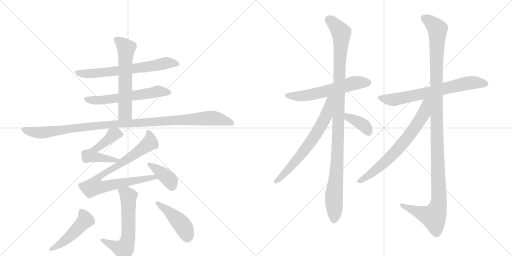
t = 0.00 s
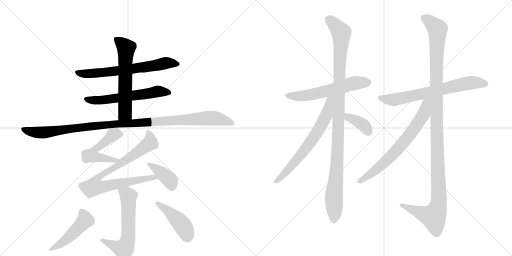
t = 2.72 s
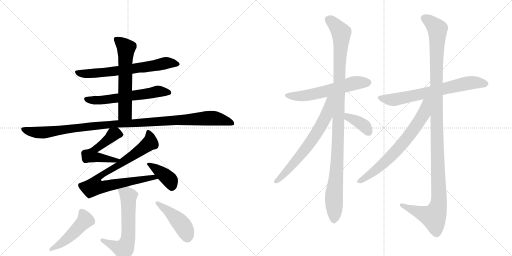
t = 5.45 s
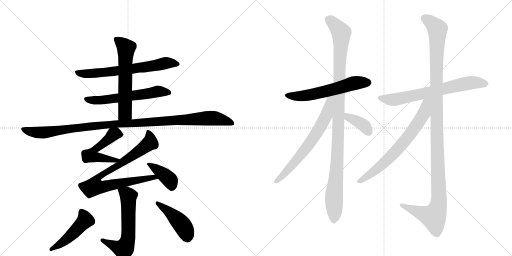
t = 8.17 s
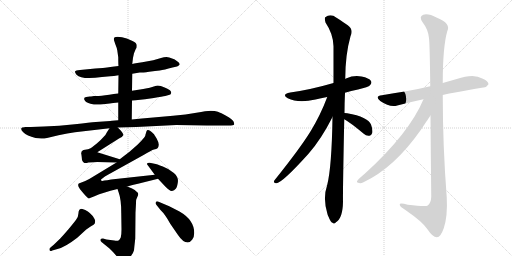
t = 10.89 s
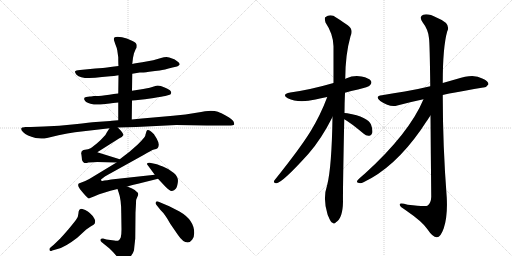
t = 13.61 s

The animated SVG that drew these frames (rendered in a browser with its animation timeline set to each time). Animation: 17 CSS @keyframes rules; one cycle of 13.61 s.

<svg version="1.1" viewBox="0 0 2048 1024" xmlns="http://www.w3.org/2000/svg">
  <g stroke="lightgray" stroke-dasharray="1,1" stroke-width="1" transform="scale(4, 4)">
    <line x1="0" y1="0" x2="256" y2="256"></line>
    <line x1="256" y1="0" x2="0" y2="256"></line>
    <line x1="128" y1="0" x2="128" y2="256"></line>
    <line x1="0" y1="128" x2="256" y2="128"></line>
    <line x1="256" y1="0" x2="512" y2="256"></line>
    <line x1="512" y1="0" x2="256" y2="256"></line>
    <line x1="384" y1="0" x2="384" y2="256"></line>
    <line x1="256" y1="128" x2="512" y2="128"></line>
  </g>
<g transform="scale(1, -1) translate(0, -850)">
   <style type="text/css">
    @keyframes keyframes0 {
      from {
       stroke: black;
       stroke-dashoffset: 662;
       stroke-width: 128;
       }
       68% {
       animation-timing-function: step-end;
       stroke: black;
       stroke-dashoffset: 0;
       stroke-width: 128;
       }
       to {
       stroke: black;
       stroke-width: 1024;
       }
       }
       #make-me-a-hanzi-animation-0 {
         animation: keyframes0 0.788737s both;
         animation-delay: 0.000000s;
         animation-timing-function: linear;
       }
    @keyframes keyframes1 {
      from {
       stroke: black;
       stroke-dashoffset: 586;
       stroke-width: 128;
       }
       66% {
       animation-timing-function: step-end;
       stroke: black;
       stroke-dashoffset: 0;
       stroke-width: 128;
       }
       to {
       stroke: black;
       stroke-width: 1024;
       }
       }
       #make-me-a-hanzi-animation-1 {
         animation: keyframes1 0.726888s both;
         animation-delay: 0.788737s;
         animation-timing-function: linear;
       }
    @keyframes keyframes2 {
      from {
       stroke: black;
       stroke-dashoffset: 598;
       stroke-width: 128;
       }
       66% {
       animation-timing-function: step-end;
       stroke: black;
       stroke-dashoffset: 0;
       stroke-width: 128;
       }
       to {
       stroke: black;
       stroke-width: 1024;
       }
       }
       #make-me-a-hanzi-animation-2 {
         animation: keyframes2 0.736654s both;
         animation-delay: 1.515625s;
         animation-timing-function: linear;
       }
    @keyframes keyframes3 {
      from {
       stroke: black;
       stroke-dashoffset: 1097;
       stroke-width: 128;
       }
       78% {
       animation-timing-function: step-end;
       stroke: black;
       stroke-dashoffset: 0;
       stroke-width: 128;
       }
       to {
       stroke: black;
       stroke-width: 1024;
       }
       }
       #make-me-a-hanzi-animation-3 {
         animation: keyframes3 1.142741s both;
         animation-delay: 2.252279s;
         animation-timing-function: linear;
       }
    @keyframes keyframes4 {
      from {
       stroke: black;
       stroke-dashoffset: 521;
       stroke-width: 128;
       }
       63% {
       animation-timing-function: step-end;
       stroke: black;
       stroke-dashoffset: 0;
       stroke-width: 128;
       }
       to {
       stroke: black;
       stroke-width: 1024;
       }
       }
       #make-me-a-hanzi-animation-4 {
         animation: keyframes4 0.673991s both;
         animation-delay: 3.395020s;
         animation-timing-function: linear;
       }
    @keyframes keyframes5 {
      from {
       stroke: black;
       stroke-dashoffset: 834;
       stroke-width: 128;
       }
       73% {
       animation-timing-function: step-end;
       stroke: black;
       stroke-dashoffset: 0;
       stroke-width: 128;
       }
       to {
       stroke: black;
       stroke-width: 1024;
       }
       }
       #make-me-a-hanzi-animation-5 {
         animation: keyframes5 0.928711s both;
         animation-delay: 4.069010s;
         animation-timing-function: linear;
       }
    @keyframes keyframes6 {
      from {
       stroke: black;
       stroke-dashoffset: 390;
       stroke-width: 128;
       }
       56% {
       animation-timing-function: step-end;
       stroke: black;
       stroke-dashoffset: 0;
       stroke-width: 128;
       }
       to {
       stroke: black;
       stroke-width: 1024;
       }
       }
       #make-me-a-hanzi-animation-6 {
         animation: keyframes6 0.567383s both;
         animation-delay: 4.997721s;
         animation-timing-function: linear;
       }
    @keyframes keyframes7 {
      from {
       stroke: black;
       stroke-dashoffset: 606;
       stroke-width: 128;
       }
       66% {
       animation-timing-function: step-end;
       stroke: black;
       stroke-dashoffset: 0;
       stroke-width: 128;
       }
       to {
       stroke: black;
       stroke-width: 1024;
       }
       }
       #make-me-a-hanzi-animation-7 {
         animation: keyframes7 0.743164s both;
         animation-delay: 5.565104s;
         animation-timing-function: linear;
       }
    @keyframes keyframes8 {
      from {
       stroke: black;
       stroke-dashoffset: 476;
       stroke-width: 128;
       }
       61% {
       animation-timing-function: step-end;
       stroke: black;
       stroke-dashoffset: 0;
       stroke-width: 128;
       }
       to {
       stroke: black;
       stroke-width: 1024;
       }
       }
       #make-me-a-hanzi-animation-8 {
         animation: keyframes8 0.637370s both;
         animation-delay: 6.308268s;
         animation-timing-function: linear;
       }
    @keyframes keyframes9 {
      from {
       stroke: black;
       stroke-dashoffset: 445;
       stroke-width: 128;
       }
       59% {
       animation-timing-function: step-end;
       stroke: black;
       stroke-dashoffset: 0;
       stroke-width: 128;
       }
       to {
       stroke: black;
       stroke-width: 1024;
       }
       }
       #make-me-a-hanzi-animation-9 {
         animation: keyframes9 0.612142s both;
         animation-delay: 6.945638s;
         animation-timing-function: linear;
       }
    @keyframes keyframes10 {
      from {
       stroke: black;
       stroke-dashoffset: 583;
       stroke-width: 128;
       }
       65% {
       animation-timing-function: step-end;
       stroke: black;
       stroke-dashoffset: 0;
       stroke-width: 128;
       }
       to {
       stroke: black;
       stroke-width: 1024;
       }
       }
       #make-me-a-hanzi-animation-10 {
         animation: keyframes10 0.724447s both;
         animation-delay: 7.557780s;
         animation-timing-function: linear;
       }
    @keyframes keyframes11 {
      from {
       stroke: black;
       stroke-dashoffset: 1079;
       stroke-width: 128;
       }
       78% {
       animation-timing-function: step-end;
       stroke: black;
       stroke-dashoffset: 0;
       stroke-width: 128;
       }
       to {
       stroke: black;
       stroke-width: 1024;
       }
       }
       #make-me-a-hanzi-animation-11 {
         animation: keyframes11 1.128092s both;
         animation-delay: 8.282227s;
         animation-timing-function: linear;
       }
    @keyframes keyframes12 {
      from {
       stroke: black;
       stroke-dashoffset: 667;
       stroke-width: 128;
       }
       68% {
       animation-timing-function: step-end;
       stroke: black;
       stroke-dashoffset: 0;
       stroke-width: 128;
       }
       to {
       stroke: black;
       stroke-width: 1024;
       }
       }
       #make-me-a-hanzi-animation-12 {
         animation: keyframes12 0.792806s both;
         animation-delay: 9.410319s;
         animation-timing-function: linear;
       }
    @keyframes keyframes13 {
      from {
       stroke: black;
       stroke-dashoffset: 371;
       stroke-width: 128;
       }
       55% {
       animation-timing-function: step-end;
       stroke: black;
       stroke-dashoffset: 0;
       stroke-width: 128;
       }
       to {
       stroke: black;
       stroke-width: 1024;
       }
       }
       #make-me-a-hanzi-animation-13 {
         animation: keyframes13 0.551921s both;
         animation-delay: 10.203125s;
         animation-timing-function: linear;
       }
    @keyframes keyframes14 {
      from {
       stroke: black;
       stroke-dashoffset: 684;
       stroke-width: 128;
       }
       69% {
       animation-timing-function: step-end;
       stroke: black;
       stroke-dashoffset: 0;
       stroke-width: 128;
       }
       to {
       stroke: black;
       stroke-width: 1024;
       }
       }
       #make-me-a-hanzi-animation-14 {
         animation: keyframes14 0.806641s both;
         animation-delay: 10.755046s;
         animation-timing-function: linear;
       }
    @keyframes keyframes15 {
      from {
       stroke: black;
       stroke-dashoffset: 1212;
       stroke-width: 128;
       }
       80% {
       animation-timing-function: step-end;
       stroke: black;
       stroke-dashoffset: 0;
       stroke-width: 128;
       }
       to {
       stroke: black;
       stroke-width: 1024;
       }
       }
       #make-me-a-hanzi-animation-15 {
         animation: keyframes15 1.236328s both;
         animation-delay: 11.561686s;
         animation-timing-function: linear;
       }
    @keyframes keyframes16 {
      from {
       stroke: black;
       stroke-dashoffset: 692;
       stroke-width: 128;
       }
       69% {
       animation-timing-function: step-end;
       stroke: black;
       stroke-dashoffset: 0;
       stroke-width: 128;
       }
       to {
       stroke: black;
       stroke-width: 1024;
       }
       }
       #make-me-a-hanzi-animation-16 {
         animation: keyframes16 0.813151s both;
         animation-delay: 12.798014s;
         animation-timing-function: linear;
       }
</style>
<path d="M 529 555 L 559 560 Q 571 560 596.5 563.5 Q 622 567 639 568.5 Q 656 570 690 580 L 708 584 Q 711 584 719 592 Q 719 596 714 601 Q 699 613 694 614 L 677 620 L 666 622 Q 656 622 644 618 L 613 609 L 569 601 L 549 598 Q 535 596 529 594 L 474 586 L 449 583 L 428 580 Q 421 579 411 578 L 381 576 L 320 570 Q 302 569 300 564 Q 299 560 306 551 Q 327 530 408 542 L 441 545 Q 454 545 474 549 L 529 555 Z" fill="lightgray"></path> 
<path d="M 528 448 L 542 449 L 580 453 L 615 458 Q 651 464 661 466 L 675 470 Q 683 472 684.5 477.5 Q 686 483 681.5 487.5 Q 677 492 656 501.5 Q 635 511 618.5 505.5 Q 602 500 573 494 L 528 487 L 473 476 L 455 474 Q 417 468 395 466 L 376 466 Q 370 466 364 464 L 359 464 L 345 462 Q 333 460 338 450.5 Q 343 441 362 435.5 Q 381 430 412 433 L 439 436 Q 445 437 453 438 L 473 440 L 528 448 Z" fill="lightgray"></path> 
<path d="M 527 372 L 528 448 L 528 487 L 529 555 L 529 594 L 532 619 L 536 637 L 543 654 Q 544 656 546 658 Q 547 660 547 669 Q 547 678 530 686 L 507 696 Q 488 703 470 703 Q 452 703 456 689 L 461 674 Q 468 657 469 649 L 473 621 Q 473 594 474 586 L 474 549 L 473 476 L 473 440 L 473 369 C 473 339 527 342 527 372 Z" fill="lightgray"></path> 
<path d="M 471 340 L 545 342 L 705 350 L 827 348 L 914 348 Q 935 348 936.5 352 Q 938 356 933.5 365 Q 929 374 906 386.5 Q 883 399 871.5 403 Q 860 407 843 407 Q 826 407 785.5 399 Q 745 391 692 387 L 613 380 Q 565 376 527 372 L 473 369 L 448 367 L 441 366 L 383 362 Q 362 360 299 353 Q 236 346 176 344 L 123 342 L 101 342 Q 99 342 89 340 Q 79 335 93 321 Q 107 307 142 298 L 165 296 Q 172 295 188 298 L 234 309 Q 271 317 300 321 L 438 337 L 471 340 Z" fill="lightgray"></path> 
<path d="M 479 213 L 389 241 L 476 296 Q 490 301 493 309 Q 496 316 471 340 C 452 359 452 359 438 337 L 427 320 Q 425 313 413 301 Q 405 291 386 275 Q 366 259 360 256 Q 354 252 340 251 Q 326 249 326 241 Q 324 238 325 235 Q 326 232 328 210 Q 334 192 353 200 Q 377 202 389 202 L 466 200 C 496 199 508 204 479 213 Z" fill="lightgray"></path> 
<path d="M 509 104 L 530 110 L 552 115 L 632 135 C 661 142 649 154 619 151 L 463 134 Q 422 129 409 126 Q 404 126 404 132 L 421 145 L 576 231 Q 606 249 616 252 Q 626 254 630 257 Q 634 260 635 271 Q 635 281 626 297 Q 616 313 615 314 Q 591 338 586 325 L 583 315 Q 582 313 581 307 Q 579 300 551 272 L 518 243 L 479 213 L 466 200 L 357 134 L 341 126 L 315 116 Q 307 108 326 86 Q 344 64 354 56 L 357 56 L 360 58 L 378 65 Q 398 74 413 78 L 442 87 L 470 94 L 509 104 Z" fill="lightgray"></path> 
<path d="M 632 135 L 662 103 Q 679 85 688 86.5 Q 697 88 703 95 Q 709 102 711.5 122.5 Q 714 143 695.5 158.5 Q 677 174 651.5 184 Q 626 194 618 195 L 599 199 Q 592 200 589 197 Q 587 193 591 189 L 619 151 L 632 135 Z" fill="lightgray"></path> 
<path d="M 470 94 L 475 79 Q 485 53 485 -2 L 486 -68 Q 486 -88 483 -100 Q 478 -109 474 -112 Q 469 -114 457 -112 L 426 -108 L 412 -104 Q 403 -104 402 -108 Q 400 -112 406 -118 L 438 -144 Q 449 -154 467 -175 Q 484 -196 494 -197 Q 503 -198 519 -180 Q 534 -162 536 -151 Q 537 -140 541 -104 L 542 0 L 544 36 Q 544 51 545 52 L 553 71 Q 553 89 509 104 C 481 114 461 122 470 94 Z" fill="lightgray"></path> 
<path d="M 203 -139 Q 196 -143 198 -150 Q 200 -157 209 -152 L 230 -146 Q 260 -139 309 -101 L 345 -68 L 364 -55 Q 377 -48 379 -44 Q 381 -36 380.5 -32 Q 380 -28 371 -14 L 359 -2 Q 353 4 341 10 Q 326 15 323 14.5 Q 320 14 317 10.5 Q 314 7 313.5 -4.5 Q 313 -16 305.5 -26.5 Q 298 -37 273 -68 Q 245 -100 241 -104 L 215 -129 L 203 -139 Z" fill="lightgray"></path> 
<path d="M 642 10 Q 661 -8 681 -45 L 712 -90 Q 732 -120 751 -120 Q 760 -120 768.5 -109 Q 777 -98 777 -82 Q 777 -30 718 4 L 677 25 L 632 44 Q 626 46 623 41 Q 620 36 626 30 L 642 10 Z" fill="lightgray"></path> 
<path d="M 1380 479 Q 1404 486 1432 492 Q 1474 502 1480 509 Q 1489 518 1484 526 Q 1477 538 1446 544 Q 1415 550 1384 536 Q 1381 535 1381 534 L 1334 518 Q 1241 491 1161 480 Q 1124 473 1151 457 Q 1193 436 1262 452 Q 1283 458 1309 462 L 1380 479 Z" fill="lightgray"></path> 
<path d="M 1378 398 Q 1378 437 1380 479 L 1381 534 Q 1381 631 1402 705 Q 1415 732 1391 749 Q 1375 761 1346 779 Q 1322 797 1301 781 Q 1297 777 1302 760 Q 1333 714 1334 665 Q 1334 596 1334 518 L 1330 382 Q 1327 184 1309 111 Q 1290 56 1310 -7 Q 1311 -11 1315 -19 Q 1322 -38 1330 -41 Q 1336 -48 1344 -39 Q 1371 -23 1372 43 Q 1371 83 1377 373 L 1378 398 Z" fill="lightgray"></path> 
<path d="M 1309 462 Q 1282 390 1243 326 Q 1200 256 1098 129 Q 1091 119 1104 117 Q 1125 114 1234 235 Q 1285 293 1330 382 C 1385 489 1321 494 1309 462 Z" fill="lightgray"></path> 
<path d="M 1377 373 Q 1401 360 1455 315 Q 1465 305 1478 307 Q 1485 308 1489 318 Q 1492 330 1484 352 Q 1472 382 1389 397 Q 1382 398 1378 398 C 1348 400 1351 388 1377 373 Z" fill="lightgray"></path> 
<path d="M 1771 470 Q 1778 473 1933 500 Q 1945 499 1954 513 Q 1954 526 1929 536 Q 1895 557 1827 534 Q 1799 527 1771 518 L 1721 505 Q 1667 492 1619 484 Q 1576 478 1528 469 Q 1497 465 1521 446 Q 1560 419 1589 428 Q 1637 441 1694 453 L 1771 470 Z" fill="lightgray"></path> 
<path d="M 1722 388 Q 1723 256 1725 63 Q 1724 38 1711 28 Q 1705 22 1631 31 Q 1595 41 1599 30 Q 1600 23 1623 9 Q 1690 -37 1709 -66 Q 1731 -99 1747 -99 Q 1762 -100 1775 -63 Q 1791 -15 1787 60 Q 1771 265 1771 470 L 1771 518 Q 1771 662 1789 725 Q 1805 756 1748 779 Q 1712 798 1693 791 Q 1674 784 1691 760 Q 1713 732 1716 697 Q 1719 678 1721 505 L 1722 388 Z" fill="lightgray"></path> 
<path d="M 1694 453 Q 1637 317 1460 156 Q 1448 146 1435 134 Q 1422 121 1432 119 Q 1442 115 1454 121 Q 1577 179 1683 330 Q 1719 384 1722 388 C 1778 470 1710 489 1694 453 Z" fill="lightgray"></path> 
      <clipPath id="make-me-a-hanzi-clip-0">
      <path d="M 529 555 L 559 560 Q 571 560 596.5 563.5 Q 622 567 639 568.5 Q 656 570 690 580 L 708 584 Q 711 584 719 592 Q 719 596 714 601 Q 699 613 694 614 L 677 620 L 666 622 Q 656 622 644 618 L 613 609 L 569 601 L 549 598 Q 535 596 529 594 L 474 586 L 449 583 L 428 580 Q 421 579 411 578 L 381 576 L 320 570 Q 302 569 300 564 Q 299 560 306 551 Q 327 530 408 542 L 441 545 Q 454 545 474 549 L 529 555 Z" fill="lightgray"></path>
      </clipPath>
      <path clip-path="url(#make-me-a-hanzi-clip-0)" d="M 307 560 L 395 557 L 667 598 L 710 593 " fill="none" id="make-me-a-hanzi-animation-0" stroke-dasharray="534 1068" stroke-linecap="round"></path>

      <clipPath id="make-me-a-hanzi-clip-1">
      <path d="M 528 448 L 542 449 L 580 453 L 615 458 Q 651 464 661 466 L 675 470 Q 683 472 684.5 477.5 Q 686 483 681.5 487.5 Q 677 492 656 501.5 Q 635 511 618.5 505.5 Q 602 500 573 494 L 528 487 L 473 476 L 455 474 Q 417 468 395 466 L 376 466 Q 370 466 364 464 L 359 464 L 345 462 Q 333 460 338 450.5 Q 343 441 362 435.5 Q 381 430 412 433 L 439 436 Q 445 437 453 438 L 473 440 L 528 448 Z" fill="lightgray"></path>
      </clipPath>
      <path clip-path="url(#make-me-a-hanzi-clip-1)" d="M 348 452 L 403 449 L 634 485 L 675 480 " fill="none" id="make-me-a-hanzi-animation-1" stroke-dasharray="458 916" stroke-linecap="round"></path>

      <clipPath id="make-me-a-hanzi-clip-2">
      <path d="M 527 372 L 528 448 L 528 487 L 529 555 L 529 594 L 532 619 L 536 637 L 543 654 Q 544 656 546 658 Q 547 660 547 669 Q 547 678 530 686 L 507 696 Q 488 703 470 703 Q 452 703 456 689 L 461 674 Q 468 657 469 649 L 473 621 Q 473 594 474 586 L 474 549 L 473 476 L 473 440 L 473 369 C 473 339 527 342 527 372 Z" fill="lightgray"></path>
      </clipPath>
      <path clip-path="url(#make-me-a-hanzi-clip-2)" d="M 466 693 L 505 655 L 500 398 L 479 376 " fill="none" id="make-me-a-hanzi-animation-2" stroke-dasharray="470 940" stroke-linecap="round"></path>

      <clipPath id="make-me-a-hanzi-clip-3">
      <path d="M 471 340 L 545 342 L 705 350 L 827 348 L 914 348 Q 935 348 936.5 352 Q 938 356 933.5 365 Q 929 374 906 386.5 Q 883 399 871.5 403 Q 860 407 843 407 Q 826 407 785.5 399 Q 745 391 692 387 L 613 380 Q 565 376 527 372 L 473 369 L 448 367 L 441 366 L 383 362 Q 362 360 299 353 Q 236 346 176 344 L 123 342 L 101 342 Q 99 342 89 340 Q 79 335 93 321 Q 107 307 142 298 L 165 296 Q 172 295 188 298 L 234 309 Q 271 317 300 321 L 438 337 L 471 340 Z" fill="lightgray"></path>
      </clipPath>
      <path clip-path="url(#make-me-a-hanzi-clip-3)" d="M 96 332 L 140 320 L 178 320 L 420 351 L 839 378 L 889 371 L 930 357 " fill="none" id="make-me-a-hanzi-animation-3" stroke-dasharray="969 1938" stroke-linecap="round"></path>

      <clipPath id="make-me-a-hanzi-clip-4">
      <path d="M 479 213 L 389 241 L 476 296 Q 490 301 493 309 Q 496 316 471 340 C 452 359 452 359 438 337 L 427 320 Q 425 313 413 301 Q 405 291 386 275 Q 366 259 360 256 Q 354 252 340 251 Q 326 249 326 241 Q 324 238 325 235 Q 326 232 328 210 Q 334 192 353 200 Q 377 202 389 202 L 466 200 C 496 199 508 204 479 213 Z" fill="lightgray"></path>
      </clipPath>
      <path clip-path="url(#make-me-a-hanzi-clip-4)" d="M 484 310 L 463 316 L 451 311 L 378 251 L 365 228 L 459 208 L 471 214 " fill="none" id="make-me-a-hanzi-animation-4" stroke-dasharray="393 786" stroke-linecap="round"></path>

      <clipPath id="make-me-a-hanzi-clip-5">
      <path d="M 509 104 L 530 110 L 552 115 L 632 135 C 661 142 649 154 619 151 L 463 134 Q 422 129 409 126 Q 404 126 404 132 L 421 145 L 576 231 Q 606 249 616 252 Q 626 254 630 257 Q 634 260 635 271 Q 635 281 626 297 Q 616 313 615 314 Q 591 338 586 325 L 583 315 Q 582 313 581 307 Q 579 300 551 272 L 518 243 L 479 213 L 466 200 L 357 134 L 341 126 L 315 116 Q 307 108 326 86 Q 344 64 354 56 L 357 56 L 360 58 L 378 65 Q 398 74 413 78 L 442 87 L 470 94 L 509 104 Z" fill="lightgray"></path>
      </clipPath>
      <path clip-path="url(#make-me-a-hanzi-clip-5)" d="M 595 317 L 600 279 L 473 188 L 397 145 L 386 132 L 379 105 L 413 102 L 615 141 L 625 136 " fill="none" id="make-me-a-hanzi-animation-5" stroke-dasharray="706 1412" stroke-linecap="round"></path>

      <clipPath id="make-me-a-hanzi-clip-6">
      <path d="M 632 135 L 662 103 Q 679 85 688 86.5 Q 697 88 703 95 Q 709 102 711.5 122.5 Q 714 143 695.5 158.5 Q 677 174 651.5 184 Q 626 194 618 195 L 599 199 Q 592 200 589 197 Q 587 193 591 189 L 619 151 L 632 135 Z" fill="lightgray"></path>
      </clipPath>
      <path clip-path="url(#make-me-a-hanzi-clip-6)" d="M 595 194 L 672 138 L 681 128 L 687 103 " fill="none" id="make-me-a-hanzi-animation-6" stroke-dasharray="262 524" stroke-linecap="round"></path>

      <clipPath id="make-me-a-hanzi-clip-7">
      <path d="M 470 94 L 475 79 Q 485 53 485 -2 L 486 -68 Q 486 -88 483 -100 Q 478 -109 474 -112 Q 469 -114 457 -112 L 426 -108 L 412 -104 Q 403 -104 402 -108 Q 400 -112 406 -118 L 438 -144 Q 449 -154 467 -175 Q 484 -196 494 -197 Q 503 -198 519 -180 Q 534 -162 536 -151 Q 537 -140 541 -104 L 542 0 L 544 36 Q 544 51 545 52 L 553 71 Q 553 89 509 104 C 481 114 461 122 470 94 Z" fill="lightgray"></path>
      </clipPath>
      <path clip-path="url(#make-me-a-hanzi-clip-7)" d="M 478 88 L 514 66 L 511 -111 L 497 -143 L 488 -146 L 409 -111 " fill="none" id="make-me-a-hanzi-animation-7" stroke-dasharray="478 956" stroke-linecap="round"></path>

      <clipPath id="make-me-a-hanzi-clip-8">
      <path d="M 203 -139 Q 196 -143 198 -150 Q 200 -157 209 -152 L 230 -146 Q 260 -139 309 -101 L 345 -68 L 364 -55 Q 377 -48 379 -44 Q 381 -36 380.5 -32 Q 380 -28 371 -14 L 359 -2 Q 353 4 341 10 Q 326 15 323 14.5 Q 320 14 317 10.5 Q 314 7 313.5 -4.5 Q 313 -16 305.5 -26.5 Q 298 -37 273 -68 Q 245 -100 241 -104 L 215 -129 L 203 -139 Z" fill="lightgray"></path>
      </clipPath>
      <path clip-path="url(#make-me-a-hanzi-clip-8)" d="M 325 5 L 341 -31 L 262 -111 L 204 -146 " fill="none" id="make-me-a-hanzi-animation-8" stroke-dasharray="348 696" stroke-linecap="round"></path>

      <clipPath id="make-me-a-hanzi-clip-9">
      <path d="M 642 10 Q 661 -8 681 -45 L 712 -90 Q 732 -120 751 -120 Q 760 -120 768.5 -109 Q 777 -98 777 -82 Q 777 -30 718 4 L 677 25 L 632 44 Q 626 46 623 41 Q 620 36 626 30 L 642 10 Z" fill="lightgray"></path>
      </clipPath>
      <path clip-path="url(#make-me-a-hanzi-clip-9)" d="M 629 37 L 675 4 L 719 -38 L 741 -69 L 750 -101 " fill="none" id="make-me-a-hanzi-animation-9" stroke-dasharray="317 634" stroke-linecap="round"></path>

      <clipPath id="make-me-a-hanzi-clip-10">
      <path d="M 1380 479 Q 1404 486 1432 492 Q 1474 502 1480 509 Q 1489 518 1484 526 Q 1477 538 1446 544 Q 1415 550 1384 536 Q 1381 535 1381 534 L 1334 518 Q 1241 491 1161 480 Q 1124 473 1151 457 Q 1193 436 1262 452 Q 1283 458 1309 462 L 1380 479 Z" fill="lightgray"></path>
      </clipPath>
      <path clip-path="url(#make-me-a-hanzi-clip-10)" d="M 1153 470 L 1174 465 L 1231 468 L 1413 517 L 1473 520 " fill="none" id="make-me-a-hanzi-animation-10" stroke-dasharray="455 910" stroke-linecap="round"></path>

      <clipPath id="make-me-a-hanzi-clip-11">
      <path d="M 1378 398 Q 1378 437 1380 479 L 1381 534 Q 1381 631 1402 705 Q 1415 732 1391 749 Q 1375 761 1346 779 Q 1322 797 1301 781 Q 1297 777 1302 760 Q 1333 714 1334 665 Q 1334 596 1334 518 L 1330 382 Q 1327 184 1309 111 Q 1290 56 1310 -7 Q 1311 -11 1315 -19 Q 1322 -38 1330 -41 Q 1336 -48 1344 -39 Q 1371 -23 1372 43 Q 1371 83 1377 373 L 1378 398 Z" fill="lightgray"></path>
      </clipPath>
      <path clip-path="url(#make-me-a-hanzi-clip-11)" d="M 1313 774 L 1365 719 L 1352 261 L 1336 72 L 1335 -27 " fill="none" id="make-me-a-hanzi-animation-11" stroke-dasharray="951 1902" stroke-linecap="round"></path>

      <clipPath id="make-me-a-hanzi-clip-12">
      <path d="M 1309 462 Q 1282 390 1243 326 Q 1200 256 1098 129 Q 1091 119 1104 117 Q 1125 114 1234 235 Q 1285 293 1330 382 C 1385 489 1321 494 1309 462 Z" fill="lightgray"></path>
      </clipPath>
      <path clip-path="url(#make-me-a-hanzi-clip-12)" d="M 1328 461 L 1318 451 L 1304 385 L 1264 313 L 1211 237 L 1105 125 " fill="none" id="make-me-a-hanzi-animation-12" stroke-dasharray="539 1078" stroke-linecap="round"></path>

      <clipPath id="make-me-a-hanzi-clip-13">
      <path d="M 1377 373 Q 1401 360 1455 315 Q 1465 305 1478 307 Q 1485 308 1489 318 Q 1492 330 1484 352 Q 1472 382 1389 397 Q 1382 398 1378 398 C 1348 400 1351 388 1377 373 Z" fill="lightgray"></path>
      </clipPath>
      <path clip-path="url(#make-me-a-hanzi-clip-13)" d="M 1383 392 L 1444 357 L 1473 323 " fill="none" id="make-me-a-hanzi-animation-13" stroke-dasharray="243 486" stroke-linecap="round"></path>

      <clipPath id="make-me-a-hanzi-clip-14">
      <path d="M 1771 470 Q 1778 473 1933 500 Q 1945 499 1954 513 Q 1954 526 1929 536 Q 1895 557 1827 534 Q 1799 527 1771 518 L 1721 505 Q 1667 492 1619 484 Q 1576 478 1528 469 Q 1497 465 1521 446 Q 1560 419 1589 428 Q 1637 441 1694 453 L 1771 470 Z" fill="lightgray"></path>
      </clipPath>
      <path clip-path="url(#make-me-a-hanzi-clip-14)" d="M 1523 458 L 1579 452 L 1875 518 L 1943 514 " fill="none" id="make-me-a-hanzi-animation-14" stroke-dasharray="556 1112" stroke-linecap="round"></path>

      <clipPath id="make-me-a-hanzi-clip-15">
      <path d="M 1722 388 Q 1723 256 1725 63 Q 1724 38 1711 28 Q 1705 22 1631 31 Q 1595 41 1599 30 Q 1600 23 1623 9 Q 1690 -37 1709 -66 Q 1731 -99 1747 -99 Q 1762 -100 1775 -63 Q 1791 -15 1787 60 Q 1771 265 1771 470 L 1771 518 Q 1771 662 1789 725 Q 1805 756 1748 779 Q 1712 798 1693 791 Q 1674 784 1691 760 Q 1713 732 1716 697 Q 1719 678 1721 505 L 1722 388 Z" fill="lightgray"></path>
      </clipPath>
      <path clip-path="url(#make-me-a-hanzi-clip-15)" d="M 1700 775 L 1750 734 L 1744 518 L 1754 33 L 1734 -17 L 1606 30 " fill="none" id="make-me-a-hanzi-animation-15" stroke-dasharray="1084 2168" stroke-linecap="round"></path>

      <clipPath id="make-me-a-hanzi-clip-16">
      <path d="M 1694 453 Q 1637 317 1460 156 Q 1448 146 1435 134 Q 1422 121 1432 119 Q 1442 115 1454 121 Q 1577 179 1683 330 Q 1719 384 1722 388 C 1778 470 1710 489 1694 453 Z" fill="lightgray"></path>
      </clipPath>
      <path clip-path="url(#make-me-a-hanzi-clip-16)" d="M 1716 452 L 1681 371 L 1606 270 L 1520 184 L 1438 126 " fill="none" id="make-me-a-hanzi-animation-16" stroke-dasharray="564 1128" stroke-linecap="round"></path>

</g>
</svg>
